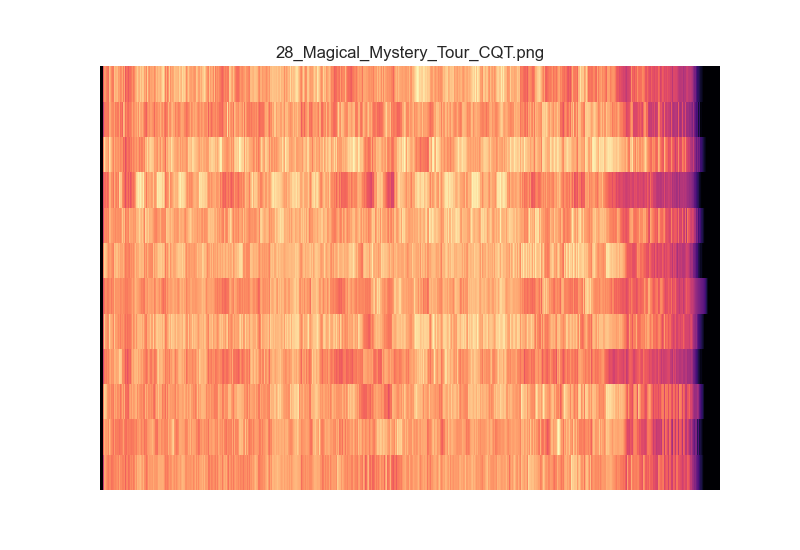

Data behind this chart, as committed beside it:
2.665481604963356395e-05, 2.925742439735344981e-05, 2.905772066923361250e-05, 3.124634725638593749e-05, 2.784073834609285437e-05, 3.176206877249998170e-05, 3.103080352172495922e-05, 3.324244130952729687e-05, 2.577259623740780418e-05, 2.894169505970987396e-05, 2.895971594741339637e-05, 3.167041695446733807e-05, 3.049063255264168617e-05, 3.399905819537141840e-05, 3.006733460132488006e-05, 3.668643581113665729e-05, 3.337823331863210593e-05, 3.477489625605549898e-05, 3.071514798901227306e-05, 3.597979041194515311e-05, 4.121429173930549943e-05, 4.281641082340733445e-05, 7.303004672474751324e-02, 4.003654849412024319e+00
2.533815576224525857e-05, 1.975765662530222416e-05, 2.074137493902358478e-05, 1.844438565301089063e-05, 2.072480274177871621e-05, 2.291648237809193369e-05, 2.184672934548496746e-05, 2.181500181632201583e-05, 2.539104428981075253e-05, 2.447981087336775690e-05, 2.157626477683760263e-05, 2.472954241893626413e-05, 2.582146743731974939e-05, 2.684255641415733462e-05, 2.718835801096025452e-05, 2.398985232078091557e-05, 2.774024292254011101e-05, 3.188231350825927420e-05, 3.479954027369722348e-05, 3.124227805074164814e-05, 3.178813495044457174e-05, 3.055685931720558522e-05, 5.674119956222713201e-02, 1.411686214685724750e+01
3.228029316642683336e-05, 2.516374831593269358e-05, 3.036161733455970874e-05, 2.736734184625955554e-05, 2.629697473640675603e-05, 2.576570040686516756e-05, 2.592026617770588957e-05, 3.102638850458613130e-05, 2.676752385875625631e-05, 2.877004765150994263e-05, 2.836615282265126135e-05, 2.993294231570319704e-05, 3.247447820827975914e-05, 3.170714880207682065e-05, 3.549507058705626518e-05, 3.946406433126926157e-05, 3.853248097294435022e-05, 4.323812828068144854e-05, 3.797956372877143722e-05, 4.335236287126463327e-05, 4.341222868055038408e-05, 4.279050584492523454e-05, 7.788686902126175371e-02, 1.981874958411973253e+01
2.301847251948534721e-05, 2.485504321523544191e-05, 2.544239202250945028e-05, 2.458969214077918401e-05, 2.335353452357717257e-05, 2.442932642094937205e-05, 2.168948788605357391e-05, 2.537929608470628829e-05, 2.368296494279863282e-05, 2.585698739182347997e-05, 3.072906487006015977e-05, 3.023727093957996419e-05, 2.621259450302008785e-05, 2.917867723216549270e-05, 2.994605671634071773e-05, 3.226746260707864214e-05, 3.378191287268970608e-05, 3.288690974783535666e-05, 3.992890176128309851e-05, 3.975543380327342186e-05, 3.772886058842175497e-05, 4.297481245972807411e-05, 6.422572211817262344e-02, 5.048760012658862983e+00
3.353359101862402069e-05, 2.734776440670227415e-05, 3.161114751204638015e-05, 3.085134410534385549e-05, 2.936474928337312520e-05, 3.174522199582301195e-05, 3.282397082669069962e-05, 3.271825395521660469e-05, 3.554187597191744291e-05, 2.908471128350158827e-05, 3.132008796570486827e-05, 3.039432566321369553e-05, 3.544078619735987232e-05, 3.888292920941384547e-05, 4.005359840013331601e-05, 3.573054252813572310e-05, 4.008172360558752943e-05, 3.870158202371673246e-05, 4.437741000538398574e-05, 4.691644460849316576e-05, 4.451499999831856153e-05, 5.250978134603505429e-05, 7.184351055238268058e-02, 1.037095699461212206e+01
3.362752263190714767e-05, 3.608904424631090616e-05, 3.319271599728973373e-05, 3.239737675349327968e-05, 3.259359694854467723e-05, 3.348910851425966162e-05, 3.705854630753597590e-05, 3.684455791282443432e-05, 3.564621717021920321e-05, 3.171908644160734332e-05, 3.646898477852091318e-05, 4.046061446521078461e-05, 3.880736859327102044e-05, 3.493561116824421103e-05, 4.286717806191153035e-05, 4.550493426277790266e-05, 4.355963069746372464e-05, 4.351898316299242372e-05, 4.990659670585407290e-05, 4.694318924488160048e-05, 5.408142271302921161e-05, 5.200542583559598675e-05, 6.926561491788624236e-02, 8.586853154718683712e+00
2.945300864411713398e-05, 3.003327976430581272e-05, 2.970360225418023888e-05, 2.822628515550133074e-05, 3.111632892465990730e-05, 3.034993061944328956e-05, 3.036010577436719815e-05, 3.077019170433974507e-05, 2.821861297222359082e-05, 3.834708360172450552e-05, 3.089463128273484637e-05, 3.145133361383346576e-05, 3.476181306253123022e-05, 3.744823725679772257e-05, 3.565621617915041907e-05, 3.693167667341844566e-05, 4.143979886185282925e-05, 4.039907158517179497e-05, 4.717787391874066324e-05, 5.395797378182830376e-05, 3.842601530460082232e-05, 5.410763734262517751e-05, 4.347866696725156271e-02, 2.050239469943025483e+01
3.269625072214148035e-05, 3.120639540803398486e-05, 3.399940529050377838e-05, 3.238996772178401795e-05, 3.297012668423483003e-05, 3.584581634626798907e-05, 3.391681971206105813e-05, 3.317625117607632553e-05, 3.315749061946486240e-05, 3.734869499176710745e-05, 3.910348138064362040e-05, 3.771409553365720957e-05, 3.870039346663623132e-05, 4.030079693653250287e-05, 4.049133819074854715e-05, 4.483517617835582622e-05, 3.867637069391503769e-05, 4.359615887910008952e-05, 4.887217700326587427e-05, 4.424288607329833955e-05, 5.038701122096673921e-05, 5.336939547960534603e-05, 4.604438339736583591e-02, 6.007841757768283664e+00
1.857531783018080462e-05, 1.697693739097872744e-05, 1.807810305076884463e-05, 1.733878853498329009e-05, 2.058027709014854484e-05, 1.669584408842154981e-05, 1.477707305338189404e-05, 2.112674288291474392e-05, 2.289881414636507406e-05, 1.890139791978911343e-05, 1.548792681044810587e-05, 2.553640134255441948e-05, 2.166512313701455188e-05, 2.312622022163855458e-05, 2.039120807223463507e-05, 2.457256667319433194e-05, 3.210189553774870372e-05, 2.595547744743434236e-05, 2.727740638514664057e-05, 2.434762719225131637e-05, 3.092121393851743214e-05, 2.659039879491915023e-05, 3.714395118958912362e-02, 6.710158760685362545e+00
1.980400021095019664e-05, 2.293977220286266654e-05, 1.958075006423148809e-05, 2.555546185499821759e-05, 1.912350132622324050e-05, 1.948315984786017785e-05, 2.575687713116745078e-05, 2.276878708310751416e-05, 2.360936425731834960e-05, 2.037142986992500078e-05, 2.399719931716756888e-05, 2.478535742286311030e-05, 2.155956182163662542e-05, 2.011501169025382989e-05, 2.219941353748174309e-05, 2.303859970289016973e-05, 2.351766970753909122e-05, 2.447442454719113726e-05, 2.548218748210837433e-05, 2.840923003726919326e-05, 3.706151520630847953e-05, 3.475785504884575913e-05, 4.331075238694335333e-02, 2.225517681697866834e+01
2.266137611369787347e-05, 1.742406659438795752e-05, 1.821073247228423210e-05, 1.788279034224329330e-05, 1.848000745613131301e-05, 2.015592451463085933e-05, 1.801466337685794929e-05, 1.728307780033565936e-05, 1.755441571892273447e-05, 2.102804320912810487e-05, 2.248753691432573342e-05, 1.916204952401691711e-05, 1.962700207630767941e-05, 2.714876240553787005e-05, 2.384464916982763198e-05, 2.598083468850995192e-05, 2.219358993189236742e-05, 2.637665915538224011e-05, 2.795495310907412053e-05, 2.853548558932354618e-05, 2.374627211088519498e-05, 3.074881125164735901e-05, 3.825015944490225278e-02, 3.734979776034138776e+00
1.985866309663889586e-05, 2.279720500653060661e-05, 1.825903139263270435e-05, 1.918850913221088479e-05, 2.068863790795902593e-05, 2.061176267992859417e-05, 1.635957307371706514e-05, 1.874455532668668962e-05, 2.192410358866112930e-05, 1.991606358692513747e-05, 1.954334500895105065e-05, 2.581511474822682621e-05, 2.629034767668967480e-05, 2.258356486132262340e-05, 2.543525673510089400e-05, 2.188393430715836028e-05, 2.951361530827718290e-05, 3.249948980840600805e-05, 2.630334224908767094e-05, 2.877772582714219012e-05, 3.031449658558213169e-05, 3.098404593593256847e-05, 4.229794876607336634e-02, 1.049072036291172694e+01
